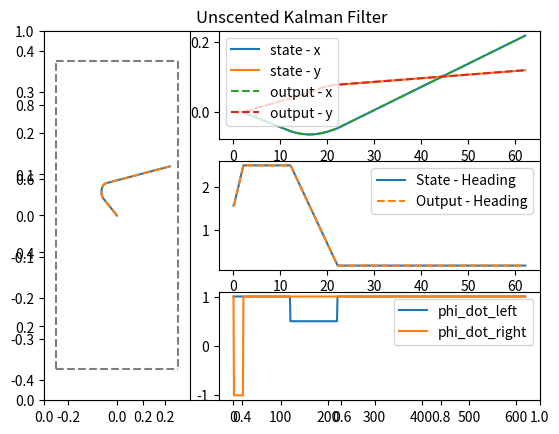
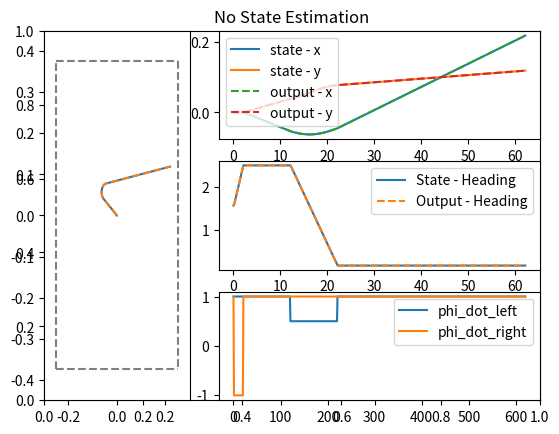

Generate these figures, in order, with matplotlib:
#!/usr/bin/env python3
# -*- coding: utf-8 -*-
"""
Created on Wed Oct 24 00:07:20 2018

[redacted]

TO DO:
When done debugging, convert phi as control variable to voltage.

"""

import numpy as np
import matplotlib as mpl

def plot_results(state,output,command,title=''):
    # Plot the trajectory
    fig = mpl.pyplot.figure(np.random.randint(low=0,high=100))
    mpl.pyplot.title(title)
    mpl.pyplot.subplot2grid((3,3),(0,0),rowspan=3)
    mpl.pyplot.plot(state[0,:],state[1,:])
    mpl.pyplot.plot(output[0,:],output[1,:],'--')
    
    color = 'tab:grey'
    linestyle = 'dashed'
    mpl.pyplot.plot([-250E-3,250E-3],[375E-3,375E-3],color=color,linestyle=linestyle)
    mpl.pyplot.plot([250E-3,250E-3],[375E-3,-375E-3],color=color,linestyle=linestyle)
    mpl.pyplot.plot([-250E-3,250E-3],[-375E-3,-375E-3],color=color,linestyle=linestyle)
    mpl.pyplot.plot([-250E-3,-250E-3],[-375E-3,375E-3],color=color,linestyle=linestyle)
    
    xmin = np.min([np.min(state[0,:]),-250E-3])
    xmax = np.max([np.max(state[0,:]),250E-3])
    ymin = np.min([np.min(state[1,:]),-375E-3])
    ymax = np.max([np.max(state[1,:]),375E-3])
    k = 1.2
    mpl.pyplot.xlim(k*xmin,k*xmax)
    mpl.pyplot.ylim(k*ymin,k*ymax)
    
    # Plot the translation state and output histories
    xvals = dt*np.arange(0,np.shape(state)[1])
    mpl.pyplot.subplot2grid((3,3),(0,1),colspan=2)
    mpl.pyplot.plot(xvals,state[0,:])
    mpl.pyplot.plot(xvals,state[1,:])
    mpl.pyplot.plot(xvals,output[0,:],'--')
    mpl.pyplot.plot(xvals,output[1,:],'--')
    mpl.pyplot.legend(['state - x','state - y','output - x','output - y'])
    
    # Plot the rotation state and output histories
    mpl.pyplot.subplot2grid((3,3),(1,1),colspan=2)
    mpl.pyplot.plot(xvals,state[2,:])
    mpl.pyplot.plot(xvals,output[2,:],'--')
    ymin = np.min([state[2,:],output[2,:]])
    ymax = np.max([state[2,:],output[2,:]])
    k = 0.1
    mpl.pyplot.ylim([ymin - k,ymax + k])
    mpl.pyplot.ticklabel_format(axis='y',useOffset=False)
    mpl.pyplot.legend(['State - Heading','Output - Heading'])
    
    # Plot the control history
    xvals = np.arange(0,np.shape(command)[1])
    mpl.pyplot.subplot2grid((3,3),(2,1),colspan=2)
    mpl.pyplot.plot(xvals,command[0,:])
    mpl.pyplot.plot(xvals,command[1,:])
    mpl.pyplot.legend(['phi_dot_left','phi_dot_right'])
    
    mpl.pyplot.show()
    
def compose_A():
    a0 = np.array([1,0,0])
    a1 = np.array([0,1,0])
    a2 = np.array([0,0,1])

    A = np.vstack((a0,a1,a2))
    
    return A

def compose_B(s,u):
    accel_l = u[0][0]
    accel_r = u[1][0]
    theta = s[2,0]
    
    gamma = calc_gamma(accel_l,accel_r)
    
    b0 = (1/m_c) * np.array([np.cos(theta),np.cos(theta)])
    b1 = (1/m_c) * np.array([np.sin(theta),np.sin(theta)])
    b2 = (1/I_c) * np.array([[gamma,(gamma-2*delta)]])

    B = (dt * r * m_w) * np.vstack((b0,b1,b2))
    
    return B

def compose_C(k0,k1,k2):
    c0 = np.array([k0,0,0])
    c1 = np.array([0,k1,0])
    c2 = np.array([0,0,k2])
    
    C = np.vstack((c0,c1,c2))
    
    return C

def cov_mat(s00=0,s01=0,s02=0,s10=0,s11=0,s12=0,s20=0,s21=0,s22=0):
    s0 = np.array([s00,s01,s02])
    s1 = np.array([s10,s11,s12])
    s2 = np.array([s20,s21,s22])
    
    S = np.vstack((s0,s1,s2))
    
    return S

def compose_w(Q):
    samples = np.random.multivariate_normal([0,0,0],Q,size=1)
    
    return samples.T

def compose_v(V):
    samples = compose_w(V)
    
    return samples.T

def calc_gamma(accel_l,accel_r):
    if accel_r == 0:
        if accel_l != 0:
            gamma = 2*delta
        elif accel_l == 0:
            gamma = delta
    else:
        F_ratio = abs(accel_l/accel_r)
        gamma = 2*delta*(1 - 1/(F_ratio + 1))
    
    return gamma

def omega(volts):
#    j0 = ((130*2*np.pi)/60 - (100*2*np.pi)/60)/(6-4.8)
    
    # Assuming linear relationship passing through origin.
    j0 = (130*2*np.pi/60)/6
    
    return j0*volts

def ukf_init(x,y,theta,E_x,E_y,E_theta,E_w=np.zeros([3,1]),E_v=np.zeros([3,1])):
    
    state0 = np.array([[x],[y],[theta]])
    state0_pred = np.array([[E_x],[E_y],[E_theta]])
    P0 = (state0 - state0_pred) @ (state0 - state0_pred).T
    
    state0_a = np.vstack((state0,E_w,E_v)) 
    state0_a_pred = np.vstack((state0_pred,E_w,E_v))    # Augmented initial state vector including noise
    
    P0_a = (state0_a - state0_a_pred) @ (state0_a - state0_a_pred).T    # Augmented initial covariance matrix
    
    assert np.sum(np.equal(P0,P0_a[0:3,0:3])) == 9, 'First block on diagonal should be P0'

#           Px 00 00
#   P0_a =  00 Pw 00
#           00 00 Pv

    P_x = P0_a[0:3,0:3]
    P_w = P0_a[3:6,3:6]
    P_v = P0_a[6:9,6:9]
    
    x_x = state0_a_pred[0:3]
    x_w = state0_a_pred[3:6]
    x_v = state0_a_pred[6:9]
    
    return x_x,x_w,x_v,P_x,P_w,P_v

def ukf_init2(distr_state,distr_environ,distr_sensor):
    mean_state = distr_state[0]
    cov_state = distr_state[1]
    mean_environ = distr_environ[0]
    cov_environ = distr_environ[1]
    mean_sensor = distr_sensor[0]
    cov_sensor = distr_sensor[1]
    
    return mean_state,mean_environ,mean_sensor,cov_state,cov_environ,cov_sensor

def ukf_calc_X(state_pred,P,L,alpha,k,beta):
    '''
    Used above within fxn ukf_init()
    '''
    lamda = (alpha**2) * (L + k) - L
    
    N = 2*L + 1         # Number of columns (vectors) in sigma vector
    X = np.zeros([L,N])
    
    X[:,0:1] = state_pred
    for i in range(1,L+1):
        B = np.sqrt( (L+lamda) * P[i-1:i-1+1,:] )
        X[:,i:i+1] = state_pred + B.T
    
    for j in range(L+1,N+1):
        B = np.sqrt( (L+lamda) * P[j-L-1:j-L+1-1,:] )
        X[:,j:j+1] = state_pred - B.T
    
    return X

def ukf_calc_WcWm(L,lamda,alpha,k,beta):
    N = 2*L + 1         # Number of columns (vectors) in sigma vector
    Wm = np.zeros([N,1])
    Wc = np.zeros([N,1])
    for i in range(N):
        if i == 0:
            Wm[0,0] = lamda/(L+lamda)
            Wc[0,0] = lamda/(L+lamda) + ( 1 - alpha**2 + beta)
        
        else:
            Wm[i,0] = 1/( 2*(L+lamda) )
            Wc[i,0] = 1/( 2*(L+lamda) )
    
    k = 1
    assert 1-k <= lamda/(L+lamda) + 2*L * 1/(2*(L+lamda)) <= 1
    
    return Wm,Wc

def ukf_calc_sigma_n_weights(xx_j_pred,xw_j_pred,xv_j_pred,Px,Pw,Pv,alpha,k,beta):
    
    L = np.shape(xx_j_pred)[0]  # Number of rows in state vector
    
    Xx = ukf_calc_X(xx_j_pred,Px,L,alpha=alpha,k=k,beta=beta)
    Xw = ukf_calc_X(xw_j_pred,Pw,L,alpha=alpha,k=k,beta=beta)
    Xv = ukf_calc_X(xv_j_pred,Pv,L,alpha=alpha,k=k,beta=beta)
    
    assert len(xx_j_pred) == len(xw_j_pred) == len(xv_j_pred) == 3
    
    lamda = (alpha**2) * (L + k) - L
    Wm,Wc = ukf_calc_WcWm(L,lamda,alpha=alpha,k=k,beta=beta)
    
    return Xx,Xw,Xv,Wm,Wc

def ukf_time_update(F,H,A,B,u,Xx_j,Xw_j,Xv_j,Wm,Wc):
    '''
    j - time during previous action
    k - time during current action
    '''
    L = np.shape(Xx_j)[0]
    
    Xx_k_given_j = F(A,Xx_j,B,u,Xw_j)
    s_k_minus = np.sum( [Wm[i,0] * Xx_k_given_j[:,i:i+1] for i in range(2*L+1)] ,axis=0)
    
    Y_k_given_j = H(C,Xx_k_given_j,Xv_j)
    y_k_minus = np.sum( [Wm[i,0] * Y_k_given_j[:,i:i+1] for i in range(2*L+1)] ,axis=0)
    
    Z = (Xx_k_given_j - s_k_minus)
    P_k_minus = np.sum( [Wc[i,0] * (Z @ Z.T) for i in range(2*L+1)] ,axis=0)
    
    return P_k_minus,s_k_minus,y_k_minus,Y_k_given_j,Xx_k_given_j

def ukf_msmt_update(H,C,Wc,s_k_minus,y_k_minus,P_k_minus,Y_k_given_j,Xx_k_given_j,v):
    L = np.shape(Xx_k_given_j)[0]
    
    A = Y_k_given_j - y_k_minus
    B = Xx_k_given_j - s_k_minus
    P_yy = np.sum( [[Wc[i,0]] * A @ A.T for i in range(2*L+1)] ,axis=0)
    P_xy = np.sum( [[Wc[i,0]] * B @ A.T for i in range(2*L+1)] ,axis=0)
    
    K = P_xy @ np.linalg.pinv(P_yy)
    
    y_k = H(C,s_k_minus,v)
    
    s_k = s_k_minus + K @ (y_k - y_k_minus)
    
    P_k = P_k_minus - K @ P_yy @ K.T
    
    return s_k,y_k,P_k

def F(A,s,B,u,w):
    return A @ s + B @ u + w

def H(C,s,v):
    return C @ s + v

###############################################################################
###############################################################################
###############################################################################
###############################################################################
    
m_c = 0.3
m_w = 0.05
r = 20E-3       # 20 mm
delta = (85E-3)/2   # 42.5 mm
dt = 0.1
I_c = (1/12) * m_c * (2*delta)**2

phi_dot_l = np.concatenate((np.ones(1),np.ones(20),np.ones(100),0.5*np.ones(100),np.ones(400)),0)
phi_dot_r = np.concatenate((np.ones(1),-1*np.ones(20),np.ones(100),np.ones(100),np.ones(400)),0)

#phi_dot_l = np.concatenate((np.ones(1),np.ones(20)),0)
#phi_dot_r = np.concatenate((np.ones(1),np.ones(20)),0)

u_hist = np.vstack((phi_dot_l,phi_dot_r))
s_hist = np.zeros([3,np.shape(u_hist)[1]+1])
y_hist = np.zeros([3,np.shape(u_hist)[1]+1])

s_hist_ukf = np.zeros([3,np.shape(u_hist)[1]+1])
y_hist_ukf = np.zeros([3,np.shape(u_hist)[1]+1])

  # rad/sec/volt # motor control gain

x_start,y_start,theta_start = 0,0,np.pi/2
s0 = np.array([[x_start,y_start,theta_start]]).T
y0 = 1*s0
u0 = np.array([[u_hist[0][0],u_hist[1][0]]]).T

A = compose_A()

B = compose_B(s0,u0)

k0 = 1
k1 = 1
k2 = 1
C = compose_C(k0,k1,k2)

u_hist[:,0:1] = u0

s_hist[:,0:1] = s0
y_hist[:,0:1] = y0

s_hist_ukf[:,0:1] = s0
y_hist_ukf[:,0:1] = y0

a = 0
mean_state = np.array([[x_start],[y_start],[theta_start]])
cov_state = a*cov_mat(s00=1,s11=1,s22=1)

b = 0
mean_environ = np.array([[0],[0],[0]])
cov_environ = b*cov_mat(s00=0,s11=0,s22=0)
Q = cov_environ

c = 0
mean_sensor = np.array([[0],[0],[0]])
cov_sensor = c*cov_mat(s00=0,s11=0,s22=0)
V = cov_sensor

distr_state = [mean_state,cov_state]
distr_environ = [mean_environ,cov_environ]
distr_sensor = [mean_sensor,cov_sensor]

sx_j_pred,sw_j_pred,sv_j_pred,Px,Pw,Pv = ukf_init2(distr_state,distr_environ,distr_sensor)
for n in range(np.shape(u_hist)[1]):
    u_k = u_hist[:,n:(n+1)]
    
    Xx_j,Xw_j,Xv_j,Wm,Wc = ukf_calc_sigma_n_weights(sx_j_pred,sw_j_pred,sv_j_pred,Px,Pw,Pv,alpha=1E-1,k=0,beta=2)

    # Variables at time j go in; variables at time k come out.
    # y_k_minus is state covariance matrix prior to measrement update
    # y_k_minus is output vector prior to measurement update
    P_k_minus,s_k_minus,y_k_minus,Y_k_given_j,Xx_k_given_j = ukf_time_update(F,H,A,B,u_k,Xx_j,Xw_j,Xv_j,Wm,Wc)
    
    # s_k is updated state estimate after measurement
    # P_k is updated output covariance estimate after measurement
    s_k,y_k,P_k = ukf_msmt_update(H,C,Wc,s_k_minus,y_k_minus,P_k_minus,Y_k_given_j,Xx_k_given_j,sv_j_pred)
    
    s_hist_ukf[:,(n+1):(n+2)] = s_k
    y_hist_ukf[:,(n+1):(n+2)] = y_k
    
    # Get variables for next iteration
    sx_j_pred = s_k
#    sw_j_pred = compose_w(Q)
#    sv_j_pred = compose_w(V)
    
    B = compose_B(sx_j_pred,u_k)
    
for n in range(np.shape(u_hist)[1]):
    s = s_hist[:,n:(n+1)]
    u = u_hist[:,n:(n+1)]
    w = compose_w(Q)
    v = compose_w(V)
    
    s = F(A,s,B,u,w)
    y = H(C,s,v)
    
    # Store s in state history
    s_hist[:,(n+1):(n+2)] = s
    y_hist[:,(n+1):(n+2)] = y
    
    # Update u
    u = u_hist[:,n:(n+1)]
    B = compose_B(s,u)

plot_results(s_hist,y_hist,u_hist,'No State Estimation')
plot_results(s_hist_ukf,y_hist_ukf,u_hist,'Unscented Kalman Filter')